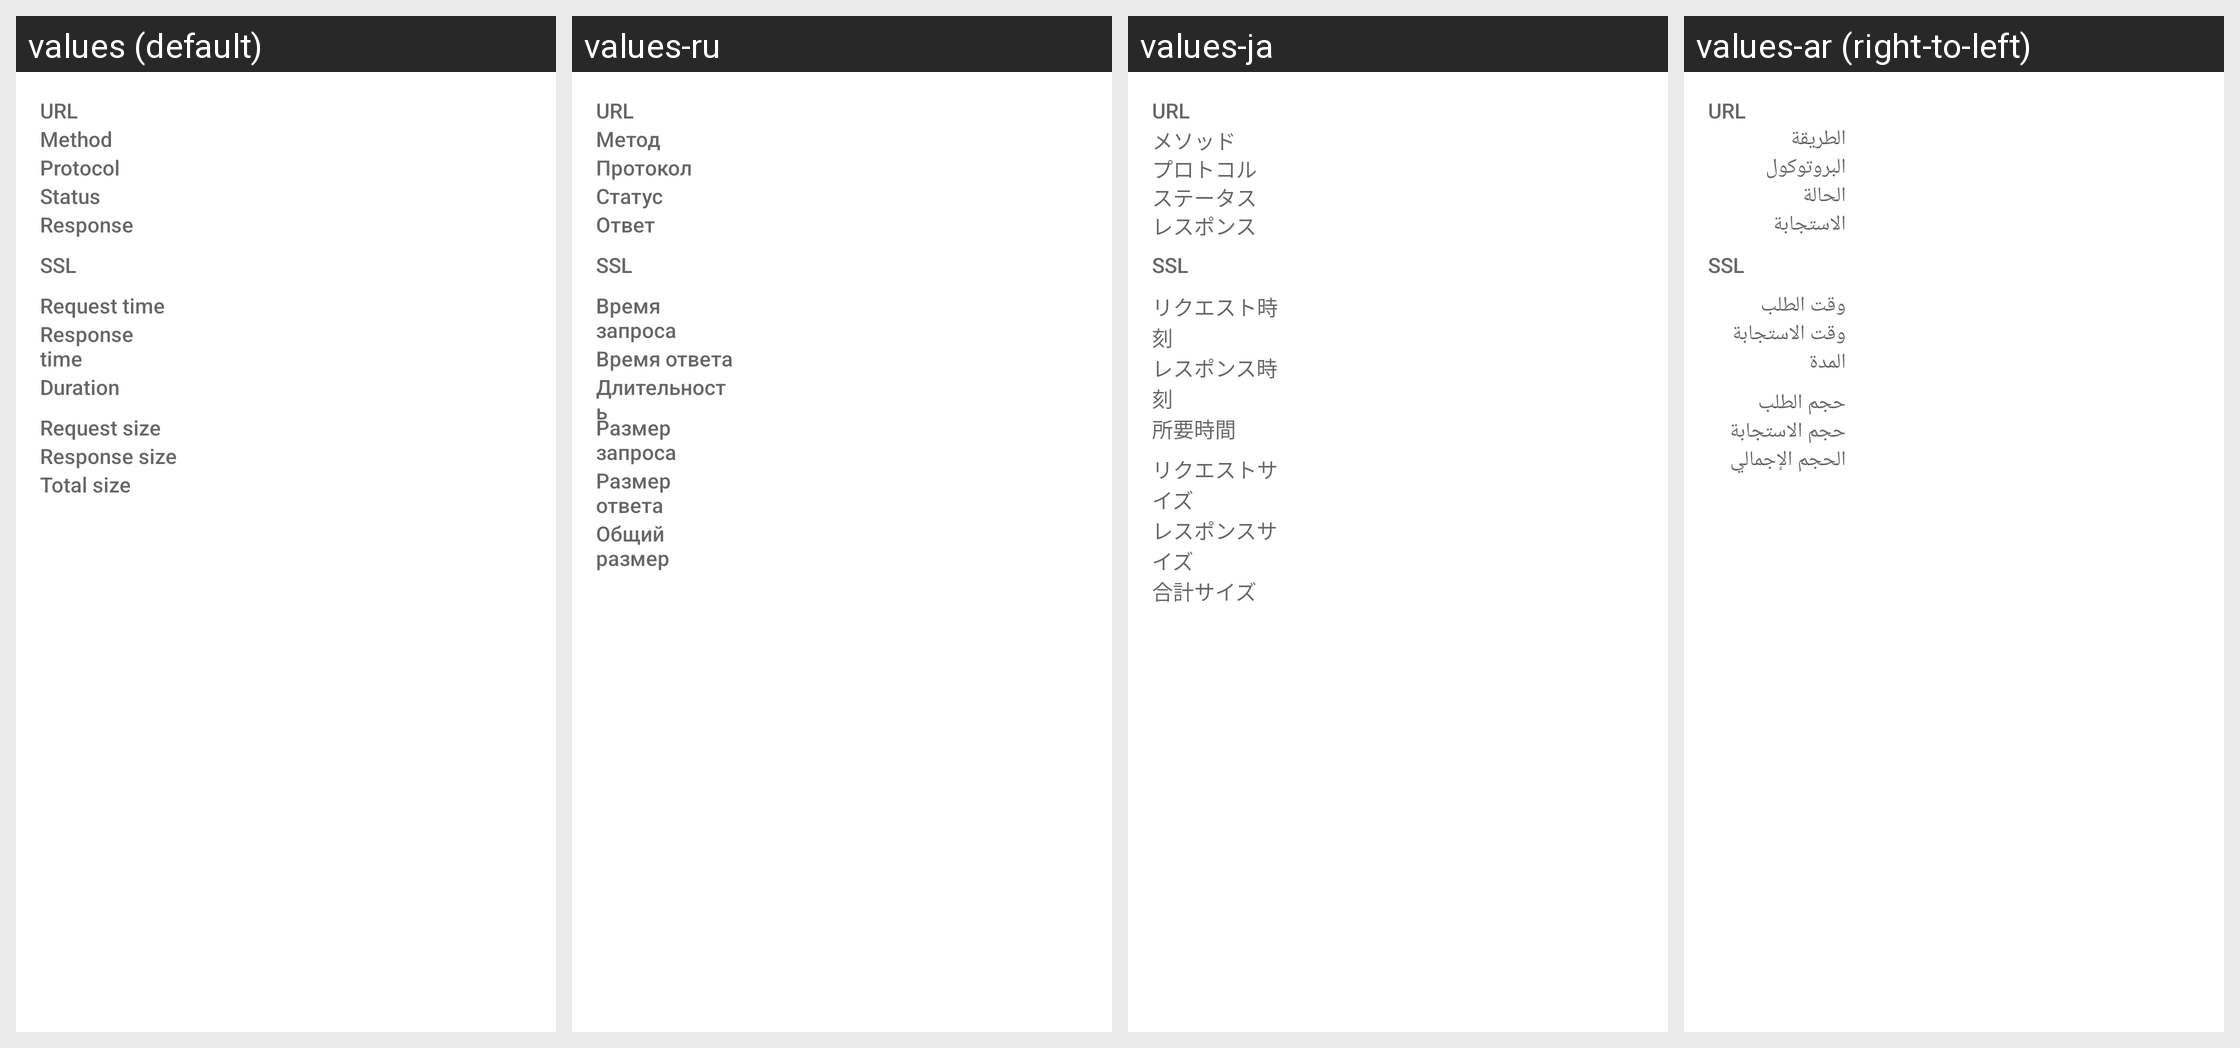

Translations of the strings shown on this Android screen, per locale in the grid:
Android screen res/layout/chucker_fragment_transaction_overview.xml rendered under 4 locales, left to right: values (default), values-ru, values-ja, values-ar (right-to-left). Device: Nexus 5 (rendered at 1080×1920; each locale shown at half size, 540×960, under a caption strip naming it); theme Theme.MaterialComponents.DayNight.NoActionBar.
Other locales in the repository, not shown: values-es, values-hi, values-kk, values-ko, values-ur, values-uz.
Strings drawn on this screen, with the default value and each locale's value (text and hints the layout hard-codes, and strings that could not be matched under every locale, appear in the picture but are not listed):

chucker_url
  values: URL
  values-ru: URL
  values-ja: URL
  values-ar: URL

chucker_method
  values: Method
  values-ru: Метод
  values-ja: メソッド
  values-ar: الطريقة

chucker_protocol
  values: Protocol
  values-ru: Протокол
  values-ja: プロトコル
  values-ar: البروتوكول

chucker_status
  values: Status
  values-ru: Статус
  values-ja: ステータス
  values-ar: الحالة

chucker_response
  values: Response
  values-ru: Ответ
  values-ja: レスポンス
  values-ar: الاستجابة

chucker_ssl
  values: SSL
  values-ru: SSL
  values-ja: SSL
  values-ar: SSL

chucker_request_time
  values: Request time
  values-ru: Время запроса
  values-ja: リクエスト時刻
  values-ar: وقت الطلب

chucker_response_time
  values: Response time
  values-ru: Время ответа
  values-ja: レスポンス時刻
  values-ar: وقت الاستجابة

chucker_duration
  values: Duration
  values-ru: Длительность
  values-ja: 所要時間
  values-ar: المدة

chucker_request_size
  values: Request size
  values-ru: Размер запроса
  values-ja: リクエストサイズ
  values-ar: حجم الطلب

chucker_response_size
  values: Response size
  values-ru: Размер ответа
  values-ja: レスポンスサイズ
  values-ar: حجم الاستجابة

chucker_total_size
  values: Total size
  values-ru: Общий размер
  values-ja: 合計サイズ
  values-ar: الحجم الإجمالي
